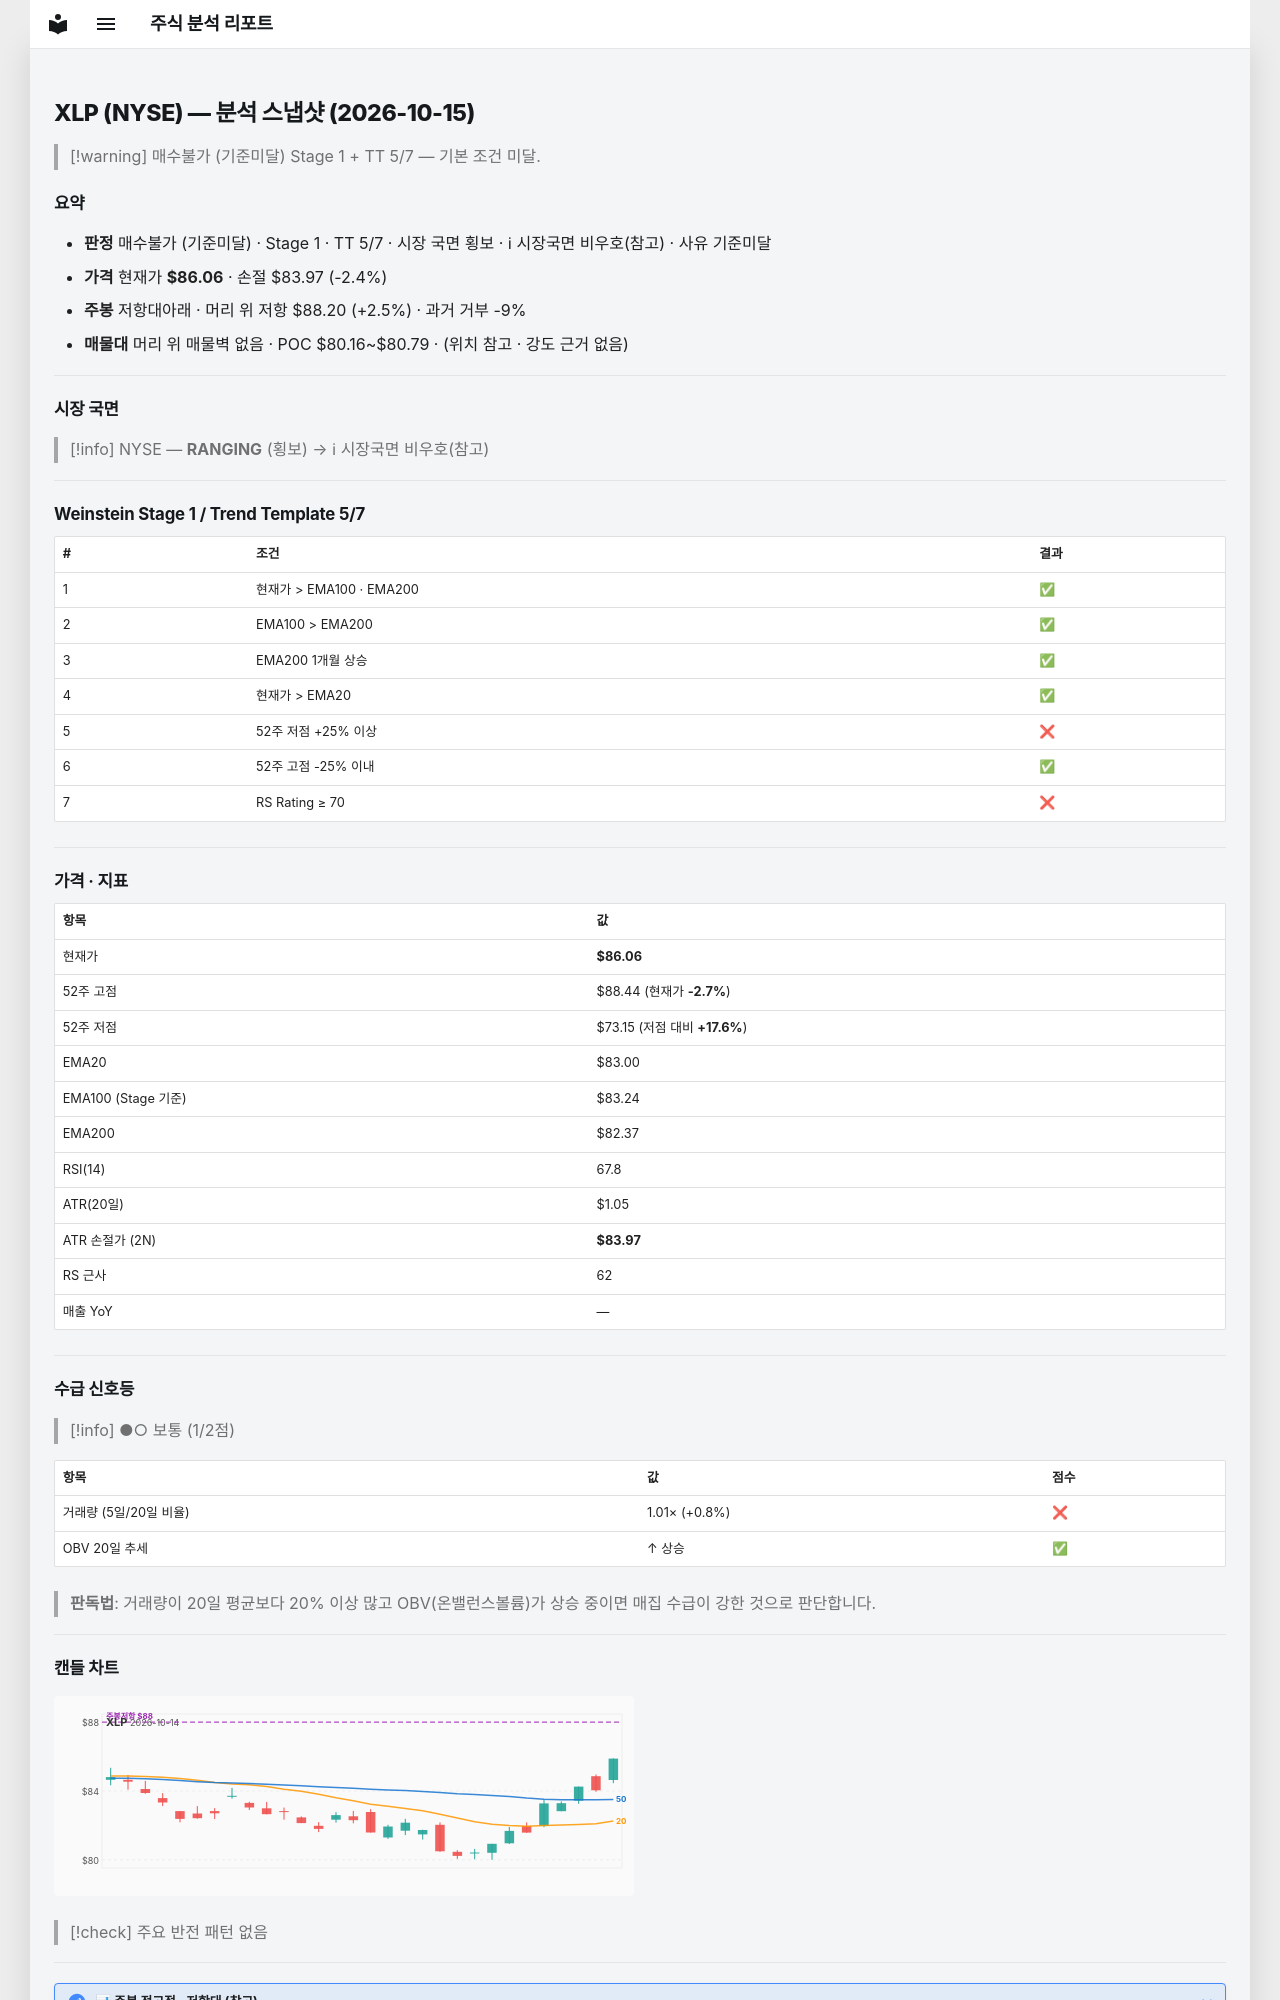

repository: soloandco/stock-reports · page: snapshots/XLP-2026-10-15/index.html · generator: mkdocs

---
type: analysis-snapshot
title: XLP 분석 스냅샷
ticker: XLP
market: NYSE
created: 2026-10-15
updated: 2026-10-15
bar-date: 2026-10-14
verdict: 매수불가
verdict-reason: 기준미달
real-rr: 1.02
sma50-gap-pct: 3.7
weekly-position: 저항대아래
weekly-overhead-price: 88.20
weekly-overhead-pct: 2.5
stage: 1
trend-template-score: 5
tt-max: 7
ma-set: ema-20-100-200
price: 86.05999755859375
stop-price: 83.96556263845001
market-regime: RANGING
supply-demand-score: 1/2
supply-demand-label: 보통
status: tracking
tags:
  - stock-agent
  - watchlist
  - XLP
  - analysis
related:
  - "[[analysis-template]]"
---

# XLP (NYSE) — 분석 스냅샷 (2026-10-15)

> [!warning] 매수불가 (기준미달)
> Stage 1 + TT 5/7 — 기본 조건 미달.

## 요약

- **판정** 매수불가 (기준미달) · Stage 1 · TT 5/7 · 시장 국면 횡보 · ℹ 시장국면 비우호(참고) · 사유 기준미달
- **가격** 현재가 **$86.06** · 손절 $83.97 (-2.4%)
- **주봉** 저항대아래 · 머리 위 저항 $88.20 (+2.5%) · 과거 거부 -9%
- **매물대** 머리 위 매물벽 없음 · POC $80.16~$80.79 · (위치 참고 · 강도 근거 없음)

---

## 시장 국면

> [!info] NYSE — **RANGING** (횡보) → ℹ 시장국면 비우호(참고)

---

## Weinstein Stage 1 / Trend Template 5/7

| # | 조건 | 결과 |
|---|------|------|
| 1 | 현재가 > EMA100 · EMA200 | ✅ |
| 2 | EMA100 > EMA200 | ✅ |
| 3 | EMA200 1개월 상승 | ✅ |
| 4 | 현재가 > EMA20 | ✅ |
| 5 | 52주 저점 +25% 이상 | ❌ |
| 6 | 52주 고점 -25% 이내 | ✅ |
| 7 | RS Rating ≥ 70 | ❌ |

---

## 가격 · 지표

| 항목 | 값 |
|------|---|
| 현재가 | **$86.06** |
| 52주 고점 | $88.44 (현재가 **-2.7%**) |
| 52주 저점 | $73.15 (저점 대비 **+17.6%**) |
| EMA20 | $83.00 |
| EMA100 (Stage 기준) | $83.24 |
| EMA200 | $82.37 |
| RSI(14) | 67.8 |
| ATR(20일) | $1.05 |
| ATR 손절가 (2N) | **$83.97** |
| RS 근사 | 62 |
| 매출 YoY | — |

---
## 수급 신호등

> [!info] ●○ 보통 (1/2점)

| 항목 | 값 | 점수 |
|------|------|------|
| 거래량 (5일/20일 비율) | 1.01× (+0.8%) | ❌ |
| OBV 20일 추세 | ↑ 상승 | ✅ |

> **판독법**: 거래량이 20일 평균보다 20% 이상 많고 OBV(온밸런스볼륨)가 상승 중이면 매집 수급이 강한 것으로 판단합니다.

---
